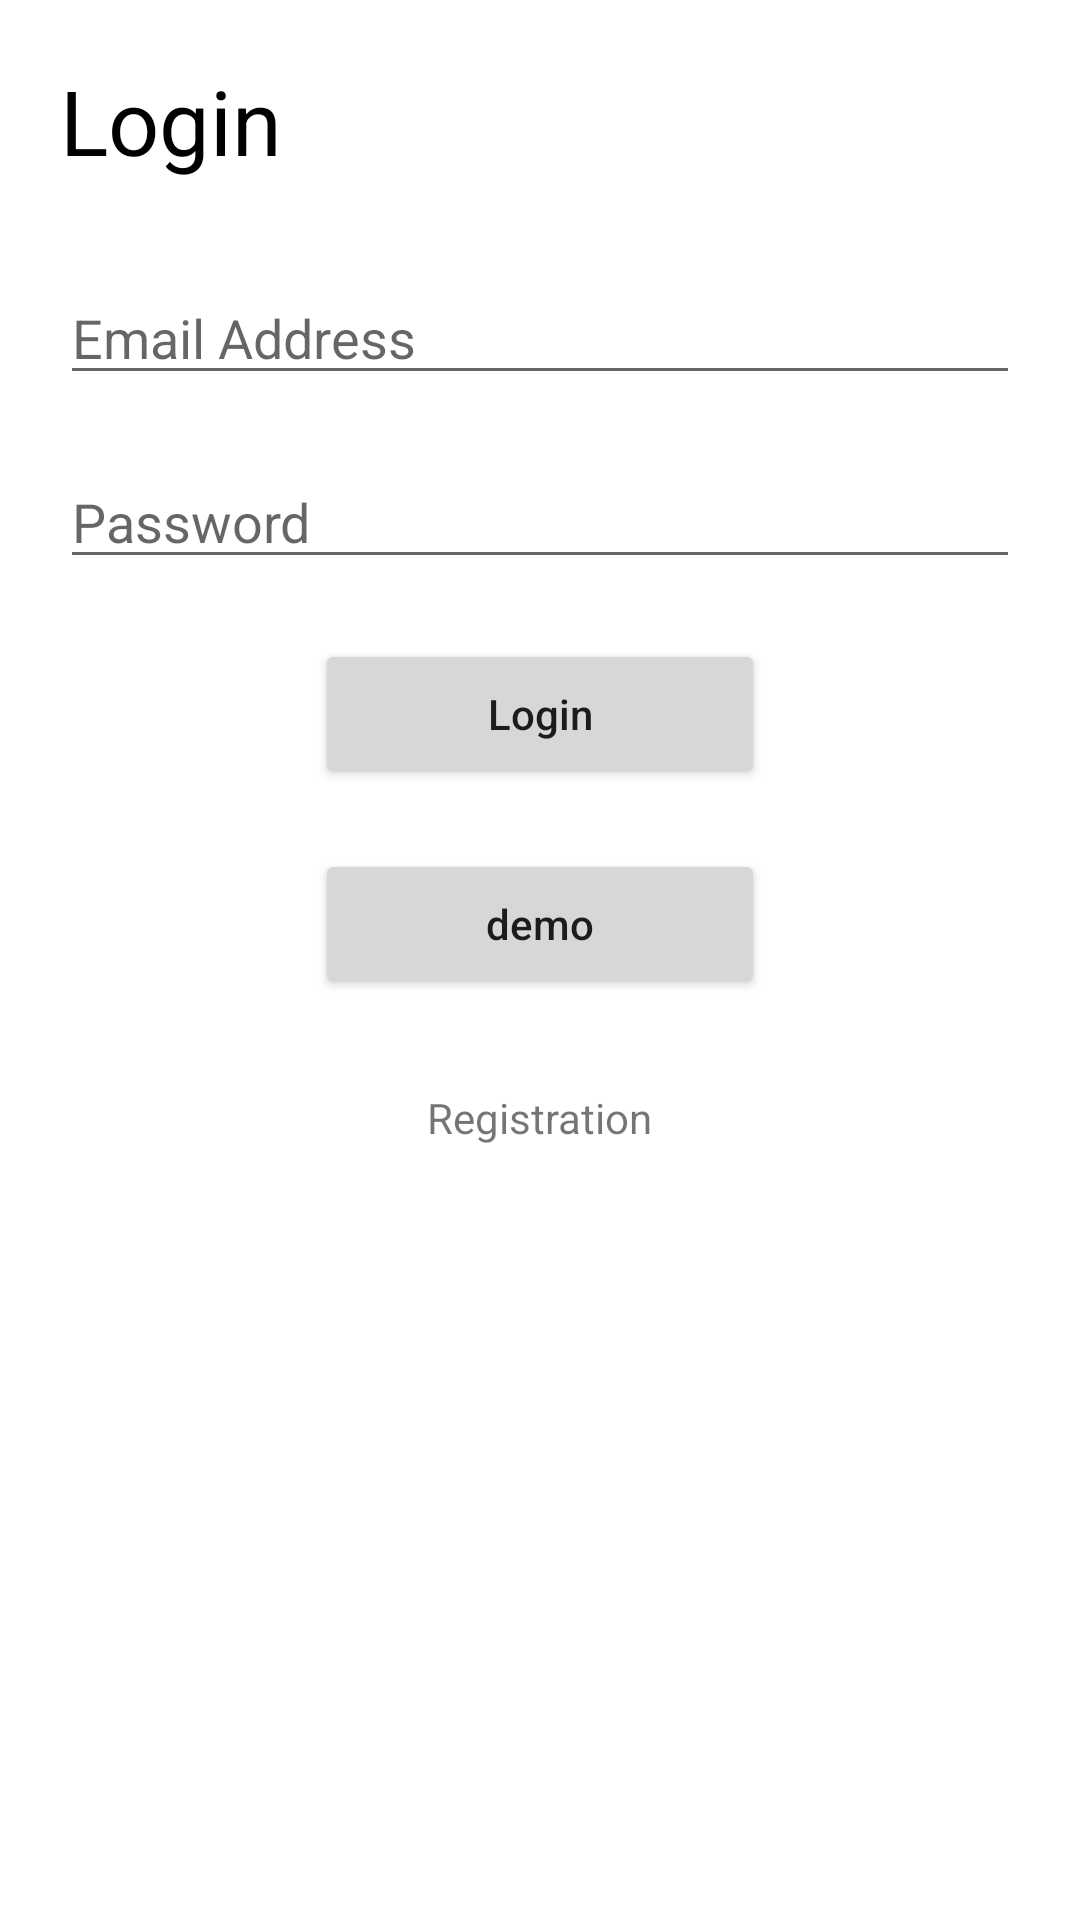

This screen was rendered from an Android layout file. Write that file and the resources it references.
<!-- AndroidManifest.xml: application theme Theme.ICRAVEVIOLENCE -->
<!-- res/layout/fragment_login.xml -->
<?xml version="1.0" encoding="utf-8"?>
<LinearLayout xmlns:android="http://schemas.android.com/apk/res/android"
    xmlns:tools="http://schemas.android.com/tools"
    android:layout_width="match_parent"
    android:layout_height="match_parent"
    android:orientation="vertical"
    android:padding="20dp"
    tools:context=".LoginFragment">

    <TextView
        android:layout_width="match_parent"
        android:layout_height="wrap_content"
        android:layout_marginBottom="30dp"
        android:text="Login"
        android:textColor="@color/black"
        android:textSize="30dp" />

    <EditText
        android:id="@+id/txt_login_email"
        android:layout_width="match_parent"
        android:layout_height="wrap_content"
        android:layout_marginBottom="20dp"
        android:hint="Email Address"
        android:inputType="textEmailAddress" />

    <EditText
        android:id="@+id/txt_login_password"
        android:layout_width="match_parent"
        android:layout_height="wrap_content"
        android:layout_marginBottom="20dp"
        android:hint="Password"
        android:inputType="textPassword" />

    <Button
        android:id="@+id/btn"
        android:layout_width="150dp"
        android:layout_height="50dp"
        android:layout_gravity="center"
        android:layout_marginBottom="20dp"
        android:text="Login"
        android:textAllCaps="false" />
    <Button
        android:id="@+id/btn_demo"
        android:layout_width="150dp"
        android:layout_height="50dp"
        android:layout_gravity="center"
        android:layout_marginBottom="20dp"
        android:text="demo"
        android:textAllCaps="false" />

    <ProgressBar
        android:id="@+id/progressbar"
        style="@style/Widget.AppCompat.ProgressBar"
        android:layout_width="wrap_content"
        android:layout_height="wrap_content"
        android:layout_gravity="center"
        android:visibility="gone"/>

    <TextView
        android:id="@+id/tv_registration"
        android:layout_width="wrap_content"
        android:layout_height="wrap_content"
        android:layout_gravity="center"
        android:padding="10dp"
        android:text="Registration" />

</LinearLayout>
<!-- resources referenced by this layout -->
<resources>
  <color name="black">#FF000000</color>
  <style name="Theme.ICRAVEVIOLENCE" parent="Theme.MaterialComponents.DayNight.DarkActionBar">
          
          <item name="colorPrimary">@color/purple_500</item>
          <item name="colorPrimaryVariant">@color/purple_700</item>
          <item name="colorOnPrimary">@color/white</item>
          
          <item name="colorSecondary">@color/teal_200</item>
          <item name="colorSecondaryVariant">@color/teal_700</item>
          <item name="colorOnSecondary">@color/black</item>
          
          <item name="android:statusBarColor" tools:targetApi="l">?attr/colorPrimaryVariant</item>
          
      </style>
  <color name="purple_500">#FF6200EE</color>
  <color name="purple_700">#FF3700B3</color>
  <color name="white">#FFFFFFFF</color>
  <color name="teal_200">#FF03DAC5</color>
  <color name="teal_700">#FF018786</color>
</resources>
